Image classification data set "Images" (Jarrett-Blair/Intro-to-CV-for-Ecologists on GitHub). Class labels (25): Brachinus alternans, Brachinus cyanochroaticus, Calathus advena, Carabus maeander maeander, Carabus nemoralis nemoralis, Chlaenius aestivus, Cicindela punctulata, Cyclotrachelus furtivus, Cyclotrachelus torvus, Discoderus parallelus, Discoderus robustus, Euryderus grossus, Pasimachus californicus, Pasimachus elongatus, Pasimachus strenuus, Pasimachus subsulcatus, Patrobus lecontei, Poecilus lucublandus, Pterostichus corvinus, Pterostichus melanarius melanarius, Pterostichus novus, Pterostichus stygicus, Scarites subterraneus, Selenophorus planipennis, Synuchus impunctatus.

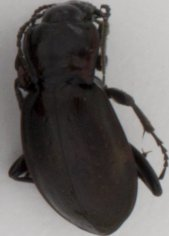
Label: Carabus nemoralis nemoralis

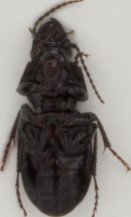
Label: Cyclotrachelus furtivus

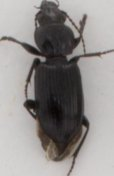
Label: Pterostichus corvinus

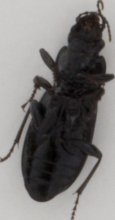
Label: Pterostichus melanarius melanarius

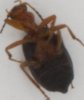
Label: Brachinus cyanochroaticus

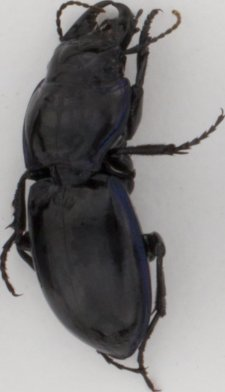
Label: Pasimachus californicus
